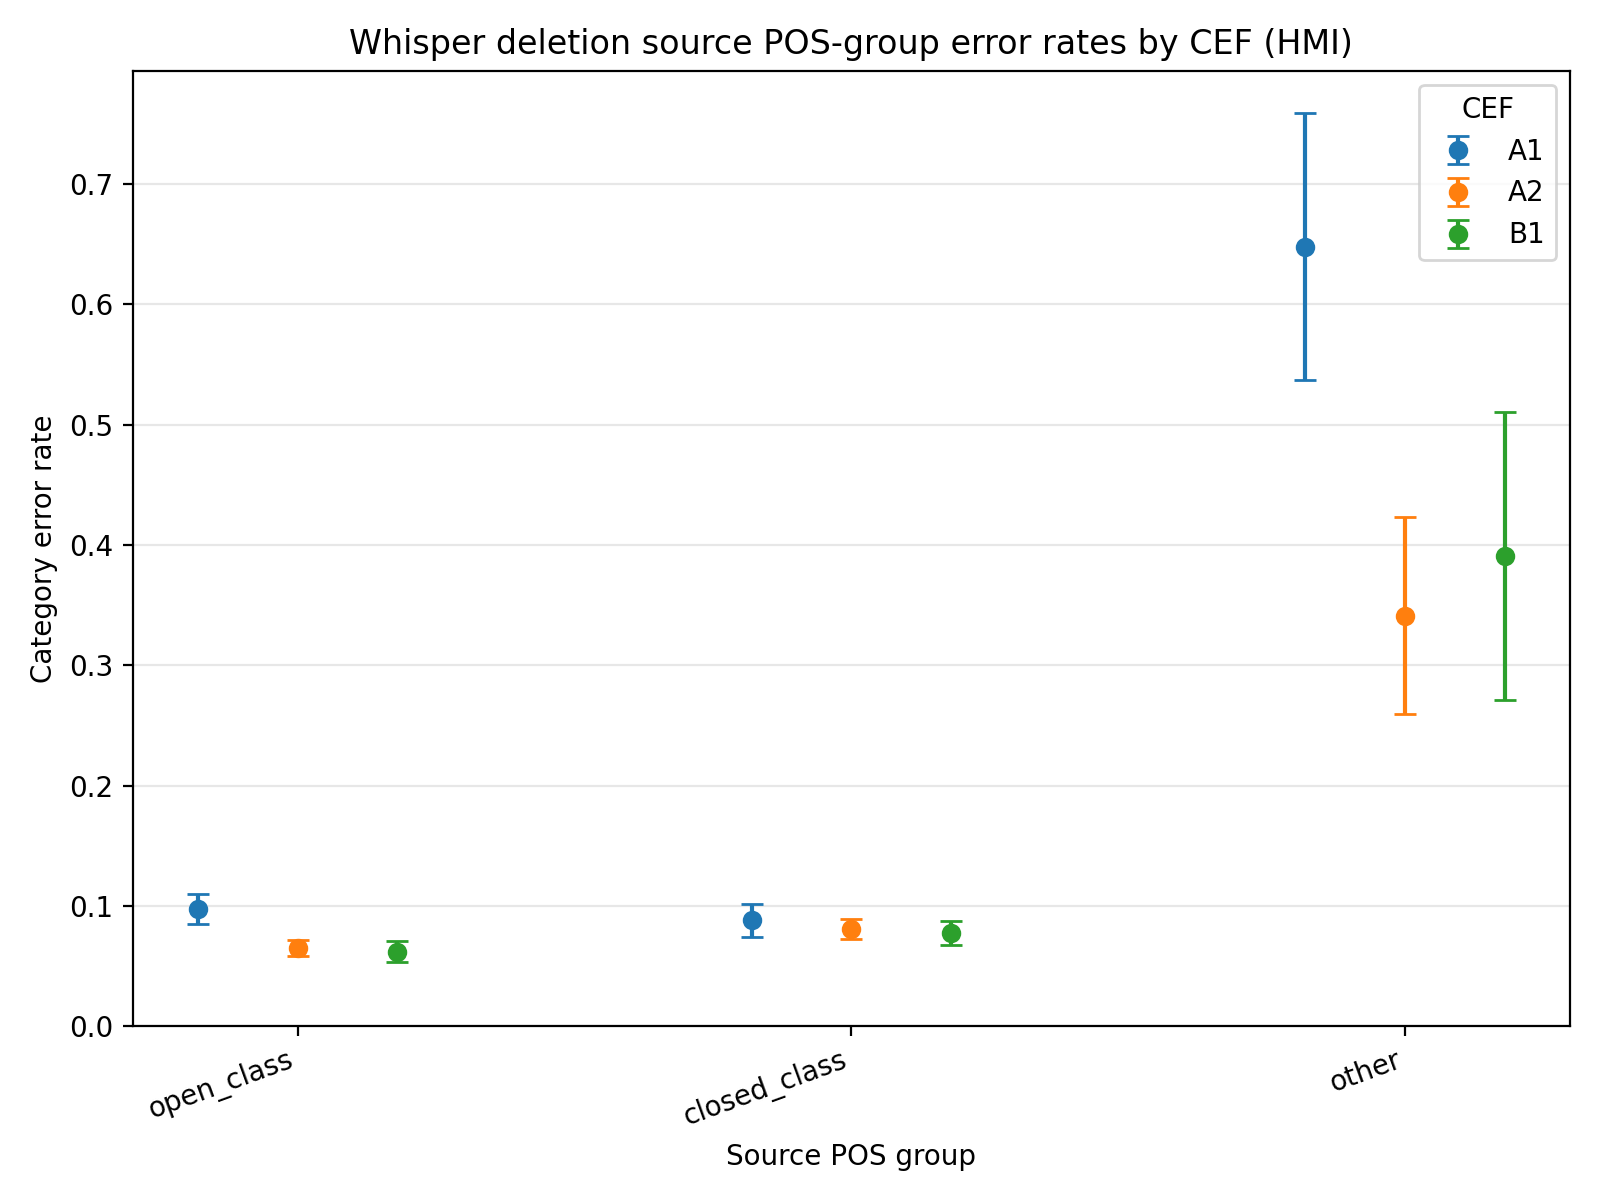

The data file committed next to this chart (first rows):
speech, model, cef, error_type, pos_group, error_count, reference_count, category_error_rate, category_error_rate_ci_lower, category_error_rate_ci_upper
hmi, whisper, A1, deletion, open_class, 221, 2268, 0.09744, 0.08524, 0.1096
hmi, whisper, A1, deletion, closed_class, 145, 1646, 0.08809, 0.0744, 0.1018
hmi, whisper, A1, deletion, other, 46, 71, 0.6479, 0.5368, 0.759
hmi, whisper, A2, deletion, open_class, 353, 5436, 0.06494, 0.05839, 0.07149
hmi, whisper, A2, deletion, closed_class, 328, 4055, 0.08089, 0.0725, 0.08928
hmi, whisper, A2, deletion, other, 44, 129, 0.3411, 0.2593, 0.4229
hmi, whisper, B1, deletion, open_class, 190, 3066, 0.06197, 0.05344, 0.0705
hmi, whisper, B1, deletion, closed_class, 212, 2735, 0.07751, 0.06749, 0.08754
hmi, whisper, B1, deletion, other, 25, 64, 0.3906, 0.2711, 0.5102
